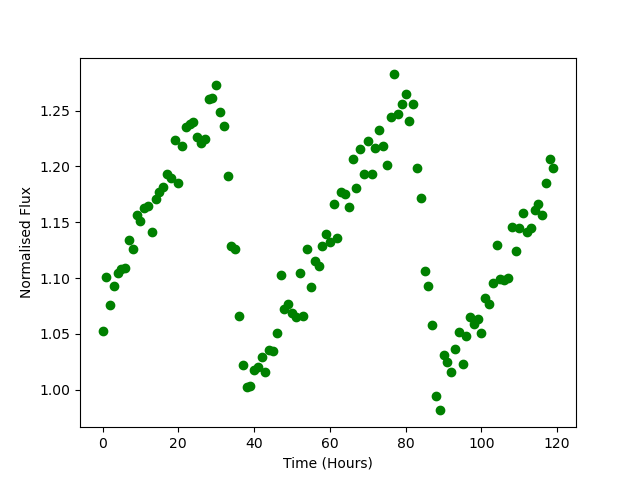

Data behind this chart, as committed beside it:
Time, Flux
0.0, 1.053
1.0, 1.101
2.0, 1.076
3.0, 1.093
4.0, 1.104
5.0, 1.108
6.0, 1.109
7.0, 1.134
8.0, 1.126
9.0, 1.156
10.0, 1.151
11.0, 1.163
12.0, 1.164
13.0, 1.141
14.0, 1.171
15.0, 1.177
16.0, 1.182
17.0, 1.194
18.0, 1.19
19.0, 1.224
20.0, 1.186
21.0, 1.218
22.0, 1.235
23.0, 1.238
24.0, 1.239
25.0, 1.226
26.0, 1.221
27.0, 1.224
28.0, 1.261
29.0, 1.261
30.0, 1.273
31.0, 1.249
32.0, 1.236
33.0, 1.191
34.0, 1.129
35.0, 1.126
36.0, 1.066
37.0, 1.022
38.0, 1.003
39.0, 1.004
40.0, 1.017
41.0, 1.02
42.0, 1.029
43.0, 1.016
44.0, 1.036
45.0, 1.034
46.0, 1.051
47.0, 1.102
48.0, 1.072
49.0, 1.077
50.0, 1.069
51.0, 1.066
52.0, 1.105
53.0, 1.066
54.0, 1.126
55.0, 1.092
56.0, 1.115
57.0, 1.111
58.0, 1.128
59.0, 1.139
... 60 more rows
